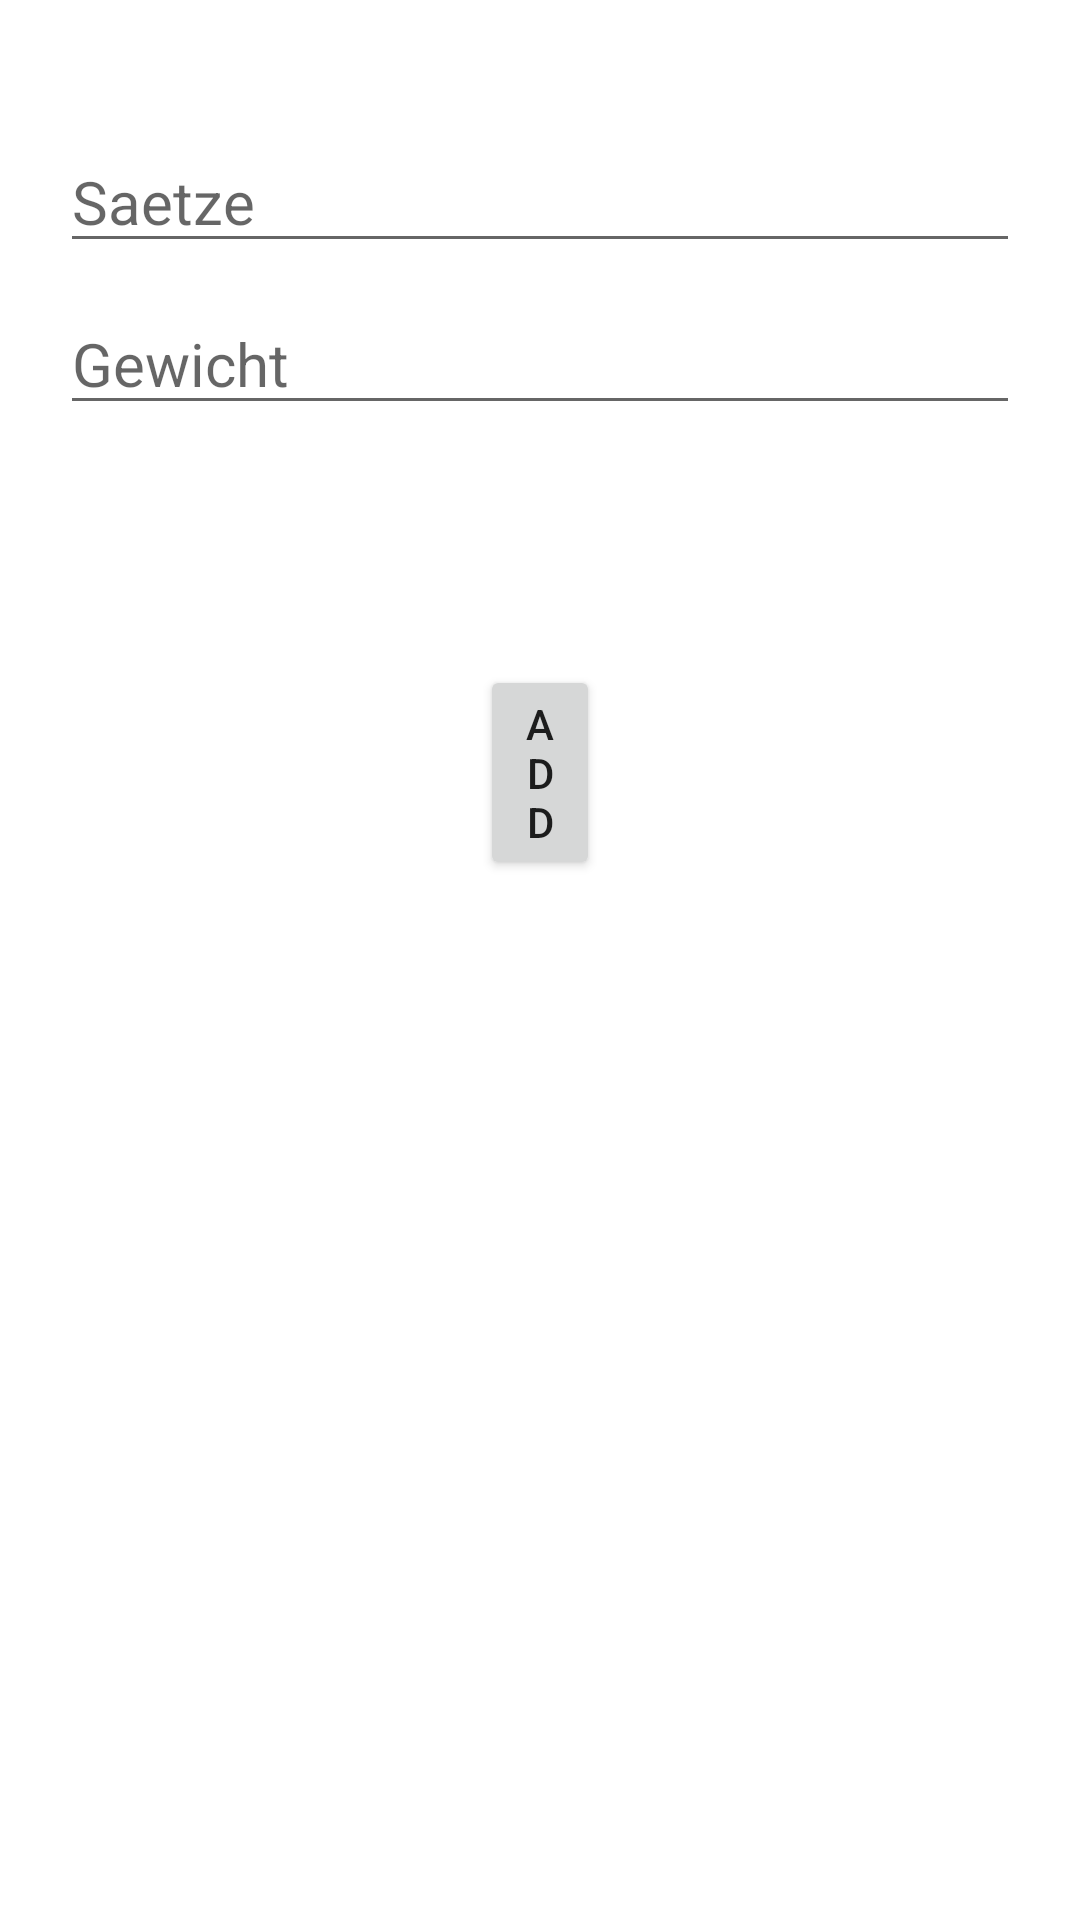

Reconstruct the res/layout file that produces this screen, plus the resources it refers to.
<!-- AndroidManifest.xml: application theme Theme.Fitness -->
<!-- res/layout/activity_add_tag.xml -->
<?xml version="1.0" encoding="utf-8"?>
<RelativeLayout xmlns:android="http://schemas.android.com/apk/res/android"
    android:layout_width="match_parent"
    android:layout_height="match_parent">

    <TextView
        android:id="@+id/datumTextView"
        android:layout_width="match_parent"
        android:layout_height="wrap_content"
        android:layout_alignParentEnd="true"
        android:gravity="center"
        android:text=""
        android:textSize="25sp"
        android:textStyle="bold" />

    <EditText
        android:id="@+id/saetzeEditText"
        android:layout_width="match_parent"
        android:layout_height="wrap_content"
        android:layout_below="@+id/datumTextView"
        android:layout_alignParentStart="true"
        android:layout_alignParentEnd="true"
        android:layout_marginStart="20dp"
        android:layout_marginTop="10dp"
        android:layout_marginEnd="20dp"
        android:hint="Saetze"
        android:textSize="20sp" />
    <EditText
        android:id="@+id/gewichtEditText"
        android:layout_width="match_parent"
        android:layout_height="wrap_content"
        android:layout_below="@+id/saetzeEditText"
        android:layout_alignParentStart="true"
        android:layout_alignParentEnd="true"
        android:layout_marginStart="20dp"
        android:layout_marginTop="10dp"
        android:layout_marginEnd="20dp"
        android:hint="Gewicht"
        android:textSize="20sp" />

    <Button
        android:id="@+id/addButton_Secondary"
        android:layout_width="wrap_content"
        android:layout_height="wrap_content"
        android:layout_below="@+id/gewichtEditText"
        android:layout_alignParentStart="true"
        android:layout_alignParentEnd="true"
        android:layout_marginStart="160dp"
        android:layout_marginTop="80dp"
        android:layout_marginEnd="160dp"
        android:text="ADD" />

</RelativeLayout>
<!-- resources referenced by this layout -->
<resources>
  <style name="Theme.Fitness" parent="Theme.MaterialComponents.DayNight.DarkActionBar">
          
          <item name="colorPrimary">@color/purple_500</item>
          <item name="colorPrimaryVariant">@color/purple_700</item>
          <item name="colorOnPrimary">@color/white</item>
          
          <item name="colorSecondary">@color/purple_500</item>
          <item name="colorSecondaryVariant">@color/purple_700</item>
          <item name="colorOnSecondary">@color/white</item>
          
          
          <item name="android:statusBarColor" tools:targetApi="l">?attr/colorPrimaryVariant</item>
          
      </style>
  <!-- not gathered from this repository: default colours our renderer supplied (Android Studio template values) -->
  <color name="purple_500">#FF6200EE</color>
  <color name="purple_700">#FF3700B3</color>
  <color name="white">#FFFFFFFF</color>
</resources>
